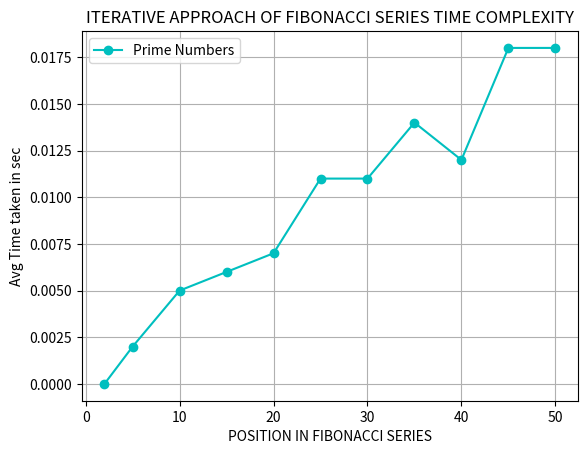

The matplotlib source for this figure:
import matplotlib.pyplot as plt


x = [2,5,10,15,20,25,30,35,40,45,50]
y = [0.000000,0.002000,0.005000,0.006000,0.007000,0.011000,0.011000,0.014000,0.012000,0.018000,0.018000]


plt.plot(x, y, marker='o', linestyle='-', color='c', label='Prime Numbers')


plt.xlabel('POSITION IN FIBONACCI SERIES')
plt.ylabel('Avg Time taken in sec')
plt.title('ITERATIVE APPROACH OF FIBONACCI SERIES TIME COMPLEXITY')
plt.legend()


plt.grid(True)
plt.show()